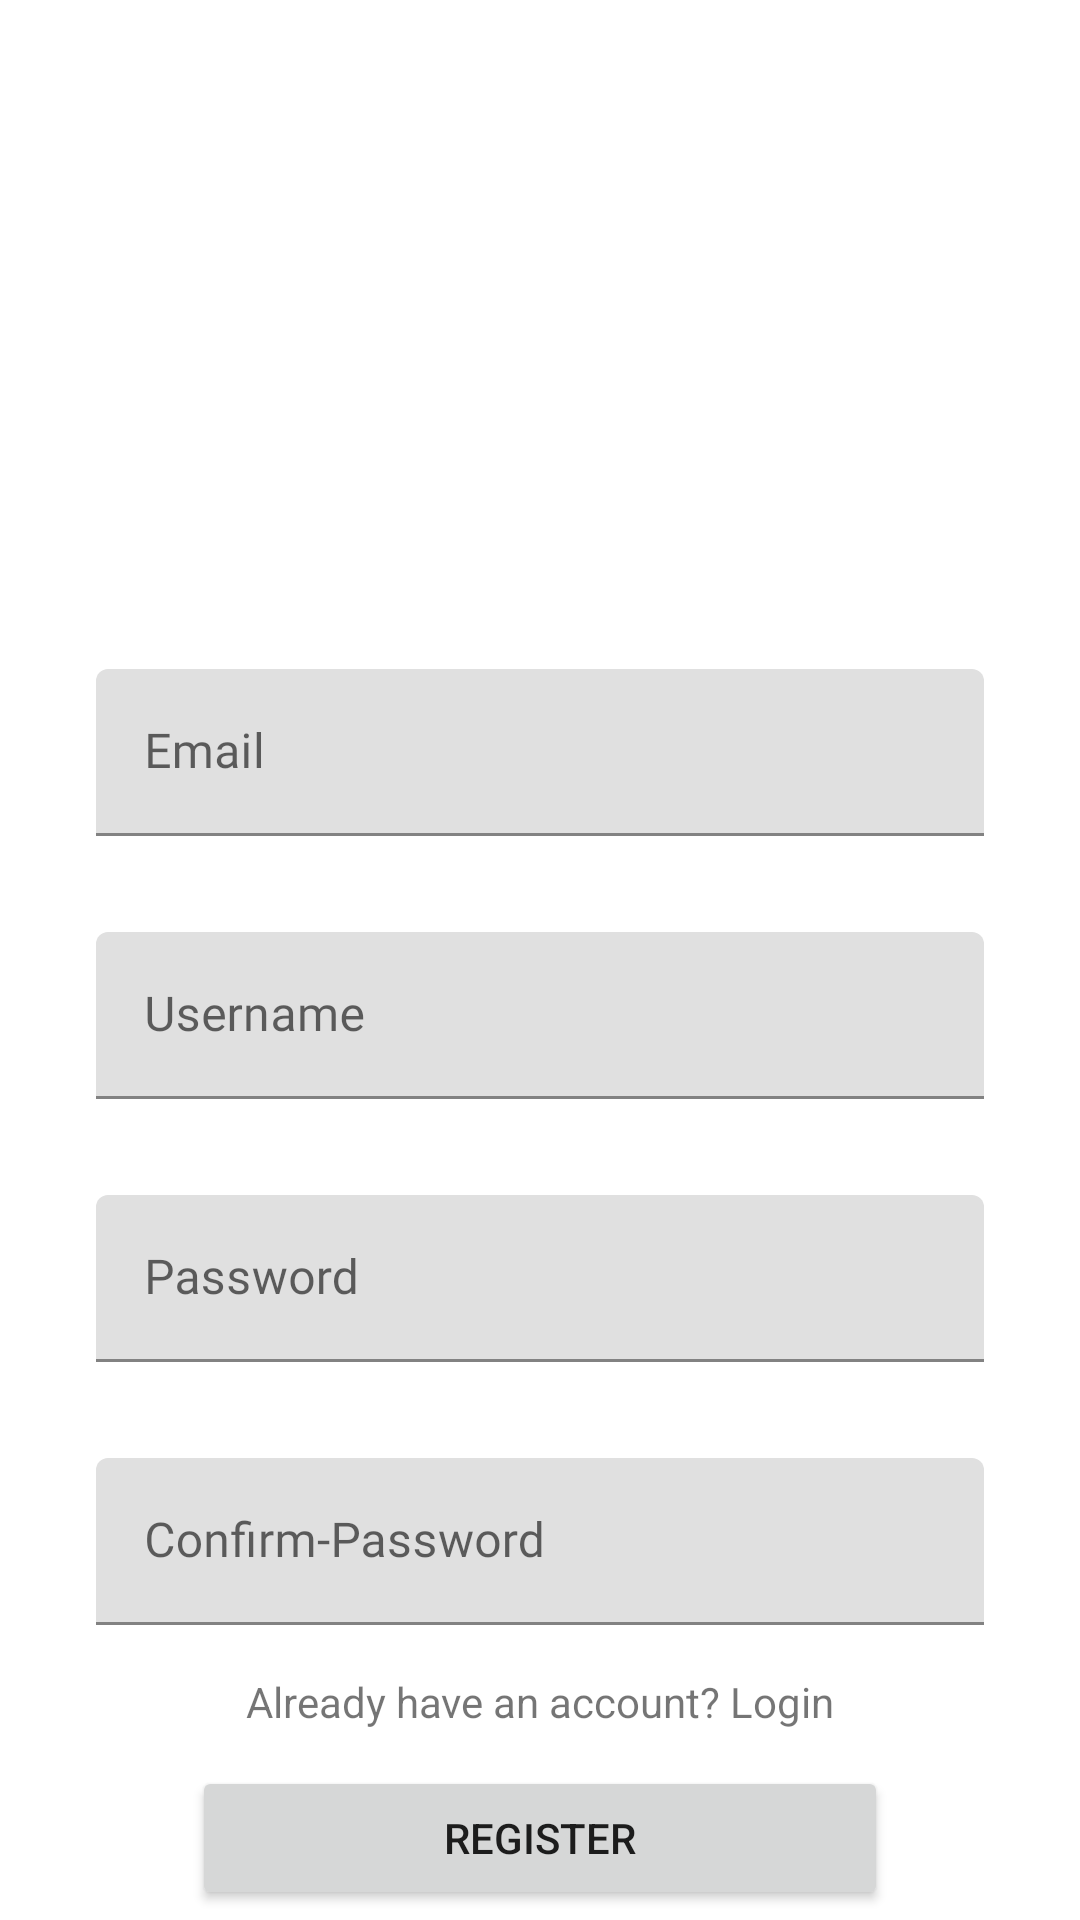

This screen was rendered from an Android layout file. Write that file and the resources it references.
<!-- AndroidManifest.xml: application theme Theme.FeedPalApp -->
<!-- res/layout/register_layout.xml -->
<?xml version="1.0" encoding="utf-8"?>
<androidx.constraintlayout.widget.ConstraintLayout xmlns:android="http://schemas.android.com/apk/res/android"
    xmlns:app="http://schemas.android.com/apk/res-auto"
    xmlns:tools="http://schemas.android.com/tools"
    android:layout_width="match_parent"
    android:layout_height="match_parent"
    android:background="@android:color/white"
    tools:context=".RegisterActivity">

    <ImageView
        android:id="@+id/feedPalLogo"
        android:layout_width="100dp"
        android:layout_height="100dp"
        android:background="@drawable/circle_placeholder"
        android:layout_marginTop="32dp"
        app:layout_constraintTop_toTopOf="parent"
        app:layout_constraintEnd_toStartOf="parent"
        app:layout_constraintStart_toEndOf="parent"
        />

    <TextView
        android:id="@+id/TextViewTitle"
        android:layout_width="wrap_content"
        android:layout_height="wrap_content"
        android:layout_marginTop="16dp"
        android:text="@string/app_name"
        android:textSize="32sp"
        android:fontFamily="@font/custom_font"
        app:layout_constraintTop_toBottomOf="@+id/feedPalLogo"
        app:layout_constraintEnd_toStartOf="parent"
        app:layout_constraintStart_toEndOf="parent"
        />

    <com.google.android.material.textfield.TextInputLayout
        android:id="@+id/ContainerEmail"
        android:layout_width="0dp"
        android:layout_height="wrap_content"
        android:layout_marginStart="32dp"
        android:layout_marginTop="32dp"
        android:layout_marginEnd="32dp"
        app:layout_constraintEnd_toEndOf="parent"
        app:layout_constraintStart_toStartOf="parent"
        app:layout_constraintTop_toBottomOf="@+id/TextViewTitle">

        <com.google.android.material.textfield.TextInputEditText
            android:id="@+id/EditTextEmail"
            android:layout_width="match_parent"
            android:layout_height="wrap_content"
            android:hint="@string/form_email"
            android:fontFamily="@font/custom_font"
            android:inputType="textEmailAddress"
            android:textColor="@android:color/black" />

    </com.google.android.material.textfield.TextInputLayout>

    <com.google.android.material.textfield.TextInputLayout
        android:id="@+id/ContainerUsername"
        android:layout_width="0dp"
        android:layout_height="wrap_content"
        android:layout_marginStart="32dp"
        android:layout_marginTop="32dp"
        android:layout_marginEnd="32dp"
        app:layout_constraintEnd_toEndOf="parent"
        app:layout_constraintStart_toStartOf="parent"
        app:layout_constraintTop_toBottomOf="@+id/ContainerEmail">

        <com.google.android.material.textfield.TextInputEditText
            android:id="@+id/EditTextUsername"
            android:layout_width="match_parent"
            android:layout_height="wrap_content"
            android:hint="@string/form_username"
            android:fontFamily="@font/custom_font"
            android:inputType="text"
            android:textColor="@android:color/black" />

    </com.google.android.material.textfield.TextInputLayout>

    <com.google.android.material.textfield.TextInputLayout
        android:id="@+id/ContainerPassword"
        android:layout_width="0dp"
        android:layout_height="wrap_content"
        android:layout_marginStart="32dp"
        android:layout_marginTop="32dp"
        android:layout_marginEnd="32dp"
        app:layout_constraintEnd_toEndOf="parent"
        app:layout_constraintStart_toStartOf="parent"
        app:layout_constraintTop_toBottomOf="@+id/ContainerUsername">

        <com.google.android.material.textfield.TextInputEditText
            android:id="@+id/EditTextPassword"
            android:layout_width="match_parent"
            android:layout_height="wrap_content"
            android:hint="@string/form_password"
            android:fontFamily="@font/custom_font"
            android:inputType="textEmailAddress"
            android:textColor="@android:color/black" />

    </com.google.android.material.textfield.TextInputLayout>

    <com.google.android.material.textfield.TextInputLayout
        android:id="@+id/ContainerConfirmPassword"
        android:layout_width="0dp"
        android:layout_height="wrap_content"
        android:layout_marginStart="32dp"
        android:layout_marginTop="32dp"
        android:layout_marginEnd="32dp"
        app:layout_constraintEnd_toEndOf="parent"
        app:layout_constraintStart_toStartOf="parent"
        app:layout_constraintTop_toBottomOf="@+id/ContainerPassword">

        <com.google.android.material.textfield.TextInputEditText
            android:id="@+id/EditTextConfirmPassword"
            android:layout_width="match_parent"
            android:layout_height="wrap_content"
            android:hint="@string/form_confirm_password"
            android:fontFamily="@font/custom_font"
            android:inputType="textPassword"
            android:textColor="@android:color/black" />

    </com.google.android.material.textfield.TextInputLayout>

    <TextView
        android:id="@+id/TextViewLoginLink"
        android:layout_width="wrap_content"
        android:layout_height="wrap_content"
        android:text="@string/login_link"
        android:layout_marginTop="16dp"

        app:layout_constraintEnd_toEndOf="parent"
        app:layout_constraintStart_toStartOf="parent"
        app:layout_constraintTop_toBottomOf="@+id/ContainerConfirmPassword"
        />

    <Button
        android:id="@+id/ButtonRegister"
        android:layout_width="match_parent"
        android:layout_height="wrap_content"
        android:paddingTop="12dp"
        android:paddingBottom="12dp"
        android:layout_marginLeft="64dp"
        android:layout_marginRight="64dp"
        android:layout_marginTop="12dp"

        android:text="@string/button_register"

        app:layout_constraintEnd_toEndOf="parent"
        app:layout_constraintStart_toStartOf="parent"
        app:layout_constraintTop_toBottomOf="@+id/TextViewLoginLink"
        />

</androidx.constraintlayout.widget.ConstraintLayout>
<!-- resources referenced by this layout -->
<resources>
  <!-- drawable circle_placeholder (drawable) -->
  <?xml version="1.0" encoding="utf-8"?>
  <shape xmlns:android="http://schemas.android.com/apk/res/android"
      android:shape="oval">
      <solid android:color="@color/primaryBGColor" /> <size
      android:width="100dp"
      android:height="100dp" />
  </shape>
  <string name="app_name">FeedPal</string>
  <string name="button_register">Register</string>
  <string name="form_confirm_password">Confirm-Password</string>
  <string name="form_email">Email</string>
  <string name="form_password">Password</string>
  <string name="form_username">Username</string>
  <string name="login_link">Already have an account? Login</string>
  <style name="Theme.FeedPalApp" parent="Theme.MaterialComponents.DayNight.NoActionBar">
          
          <item name="colorPrimary">@color/purple_500</item>
          <item name="colorPrimaryVariant">@color/purple_700</item>
          <item name="colorOnPrimary">@color/white</item>
          
          <item name="colorSecondary">@color/teal_200</item>
          <item name="colorSecondaryVariant">@color/teal_700</item>
          <item name="colorOnSecondary">@color/black</item>
          
          <item name="android:statusBarColor">?attr/colorPrimaryVariant</item>
          
      </style>
  <color name="primaryBGColor">#121212</color>
  <color name="purple_500">#FF6200EE</color>
  <color name="purple_700">#FF3700B3</color>
  <color name="white">#FFFFFFFF</color>
  <color name="teal_200">#FF03DAC5</color>
  <color name="teal_700">#FF018786</color>
  <color name="black">#FF000000</color>
</resources>
